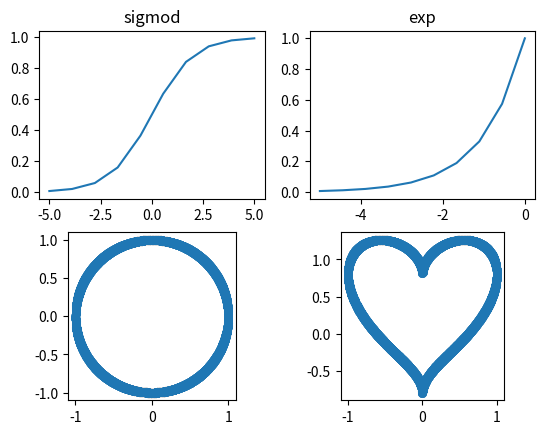

Recreate this plot in Python.
# [redacted]
#common and interesting math fuction 
import numpy as np 
import matplotlib.pyplot as plt

def softmaxFuc(x):
    softmax = np.exp(x)/np.sum(np.exp(x))
    #print(softmax)
    #print(np.sum(softmax))
    return softmax

def sigmoid(x):
    return 1 / (1 + np.exp(-x))

def log(x):
    return np.log(x)

def exp(x):
    return np.exp(x)

def randomSymbol(length): #-1,1,1,-1,1,-1...
    f = np.zeros(length)+np.where(np.random.random(length)>0.5,1.0,-1.0)
    return f
    
def circle(x):
    return np.sqrt(1-x**2)*randomSymbol(len(x))

def heart(x): #heart equation: x**2+ (5*y/4 - sqrt(abs(x)))**2 = 1
    #return 4/5*np.sqrt((1-x**2)*abs(x))*randomSymbol(len(x))
    a = np.sqrt(1-x**2)*randomSymbol(len(x)) + np.sqrt(abs(x))
    return a*4/5 

def logisticMap(r=1.5,x0=0.8,N=10): #x:= r*x(1-x)
    maps=[]
    a = x0
    while N>0:
        #print(a,' ',end='')
        maps.append(a)
        a = r*a*(1-a)
        N -= 1

    maps.reverse()
    return maps

def plot(x,y=None):
    if y:
        plt.plot(x,y)
    else:
        plt.plot(x)
    
    plt.show()

def plotSub(x,y,ax=None,name=''):
    ax.plot(x,y)
    ax.title.set_text(name)
    #ax.set_aspect(1)

def scatterSub(x,y,ax=None,name=''):
    ax.scatter(x,y,linewidths=.5)
    ax.set_aspect(1)

def scatter(x,y,ratio=True):
    plt.scatter(x,y)
    if ratio:
        ax = plt.gca()
        ax.set_aspect(1)
    plt.show()

def main():
    x = np.linspace(-1,1, 10000)
    #scatter(x,circle(x))
    #scatter(x,heart(x))
    Num=100
    #scatter(np.arange(Num),logisticMap(r=.5,x0=0.4,N=Num),False)
    #plot(logisticMap(r=.5,x0=0.4,N=30))

    ax = plt.subplot(2, 2, 1)
    x = np.linspace(-5,5, 10)
    plotSub(x,sigmoid(x), ax,name='sigmod')

    ax = plt.subplot(2, 2, 2)
    x = np.linspace(-5,0, 10)
    plotSub(x,exp(x), ax,name='exp')

    ax = plt.subplot(2, 2, 3)
    x = np.linspace(-1,1, 10000)
    scatterSub(x,circle(x), ax,name='circle')

    ax = plt.subplot(2, 2, 4)
    scatterSub(x,heart(x), ax,name='heart')

    plt.show()

if __name__ == '__main__':
    main()
